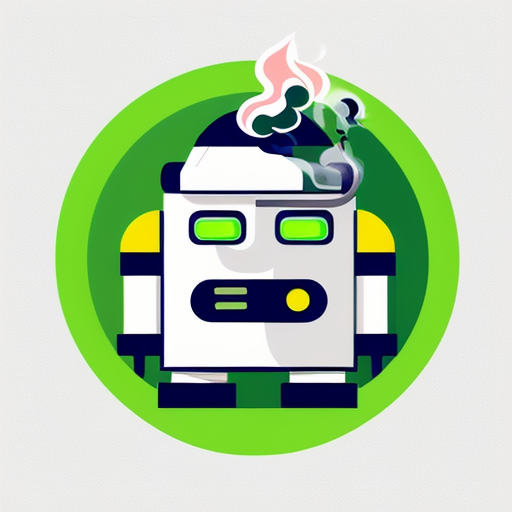
Generation parameters embedded in this image by AUTOMATIC1111 Stable Diffusion web UI or a fork of it (Forge, ...) (PNG 'parameters' text chunk):
Simple and iconic icon design of combining  smoking, smoke from cigarette, and cute robot motifs, vector drawing, trending on behance ,simple, minimal, cute, happy, white background and green contents, JT
Negative prompt: photorealistic, complicated, horror, scary, shadow, 
Steps: 20, Sampler: DPM++ 2M SDE Karras, CFG scale: 10.5, Seed: 3688701991, Size: 512x512, Model hash: 107d2a241b, Model: cyberrealistic_v31, Version: v1.4.0-2-g8d0078b6